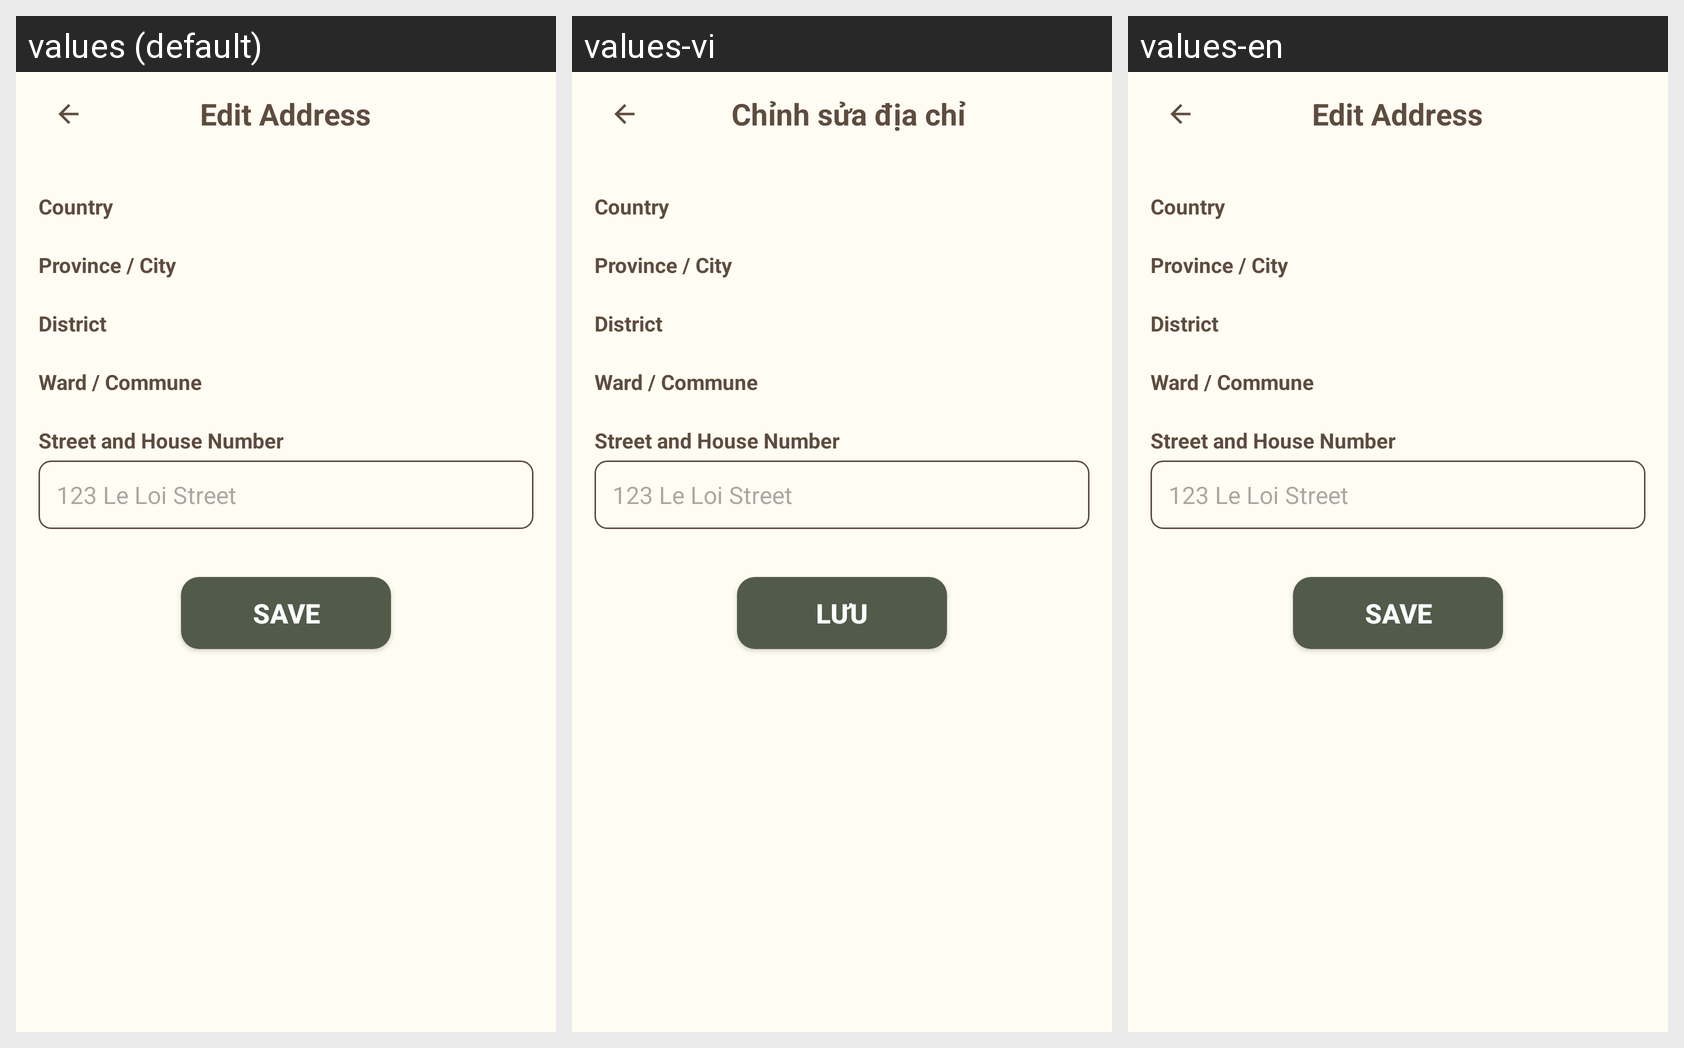

This grid shows one Android layout under several languages. Give, for every string resource on the screen, its name, the default text and each shown locale's text.
Android screen res/layout/fragment_edit_address.xml rendered under 3 locales, left to right: values (default), values-vi, values-en. Device: Nexus 5 (rendered at 1080×1920; each locale shown at half size, 540×960, under a caption strip naming it); theme Theme.EvoCasa.
Strings drawn on this screen, with the default value and each locale's value (text and hints the layout hard-codes, and strings that could not be matched under every locale, appear in the picture but are not listed):

title_edit_address_title
  values: Edit Address
  values-vi: Chỉnh sửa địa chỉ
  values-en: Edit Address

title_save_edit_profile
  values: SAVE
  values-vi: LƯU
  values-en: SAVE
